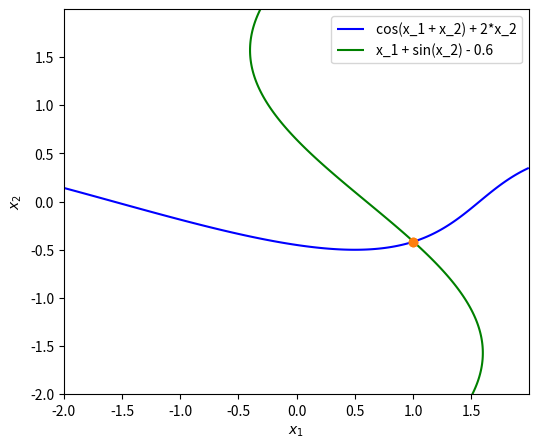

Generate this figure with matplotlib:
import numpy as np
import matplotlib.pyplot as plt
import sympy as sym 
import scipy.optimize

def find_point(arr):
    x_1 = arr[0]
    x_2 = arr[1]
    x1, x2 = sym.symbols("x1, x2")
    y = sym.cos(x1 + x2) + 2*x2
    z = x1 + sym.sin(x2) - 0.6
    df = np.array([[float(sym.diff(y, x1).subs([(x1,x_1), (x2,x_2)])), float(sym.diff(y, x2).subs([(x1,x_1), (x2,x_2)]))], 
                  [float(sym.diff(z, x1).subs([(x1,x_1), (x2,x_2)])), float(sym.diff(z, x2).subs([(x1,x_1), (x2,x_2)]))]])
    f = np.array([float(y.subs([(x1,x_1), (x2,x_2)])), float(z.subs([(x1,x_1), (x2,x_2)]))])
    return np.array([x_1 + np.linalg.solve(df, -f)[0], x_2 + np.linalg.solve(df, -f)[1]])

def func_arr(x):
    return np.array([np.cos(x[0] + x[1]) + 2*x[1], x[0] + np.sin(x[1]) - 0.6])


x0 = [-3.48, 2.49]
eps = 10**(-6)
x_prev = np.array(x0)
x_real = find_point(x0)
x_new = np.array([])
count = 1

print(f'Start point: {x_prev}')
print('---------------')
while np.linalg.norm(np.linalg.norm(find_point(x_real) - x_real, 2)/(1 - np.linalg.norm(find_point(x_real) - x_real, 2)/np.linalg.norm(x_real - x_prev, 2))) >= eps:
    x_prev = x_real
    x_real = find_point(x_real)
    print(f'{count} approximation: {x_prev}')
    print('---------------')
    count += 1

print(f'Result of presented function:  {x_prev}')
print(f'Result of build-in function:   {scipy.optimize.fsolve(func_arr, np.array(x0))}')

print(f'Difference in solutions: {np.linalg.norm((x_prev - scipy.optimize.fsolve(func_arr, np.array(x0))).astype(np.float32))}')

x_1, x_2 = np.meshgrid(np.arange(-2, 2, 0.005), np.arange(-2, 2, 0.005))
fig, ax = plt.subplots(figsize=(6, 5))
contour1 = plt.contour(x_1, x_2, np.cos(x_1 + x_2) + 2*x_2, [0], colors=['blue'])
contour2 = plt.contour(x_1, x_2, x_1 + np.sin(x_2) - 0.6, [0], colors=['green'])
ax.scatter(*x_prev, c="#ff7f0e", alpha=1, zorder=2)
ax.scatter(*x_prev, c="#ff7f0e", alpha=1, zorder=2)
f1,_ = contour1.legend_elements()
f2,_ = contour2.legend_elements()
ax.legend([f1[0], f2[0]], ["cos(x_1 + x_2) + 2*x_2", "x_1 + sin(x_2) - 0.6"])
ax.set_xlabel("$x_1$")
ax.set_ylabel("$x_2$")
plt.show()
